Labelled photos from "dataset", an image-classification folder in TranHuuHoang99/CPP_Library. The possible labels are: image cachua, image carot, image chuoi, image man, image ot, image tl, image xoai.

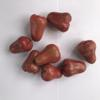
Label: image man

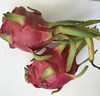
Label: image tl

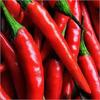
Label: image ot

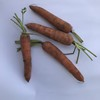
Label: image carot

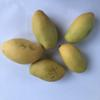
Label: image xoai

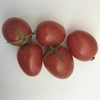
Label: image cachua
